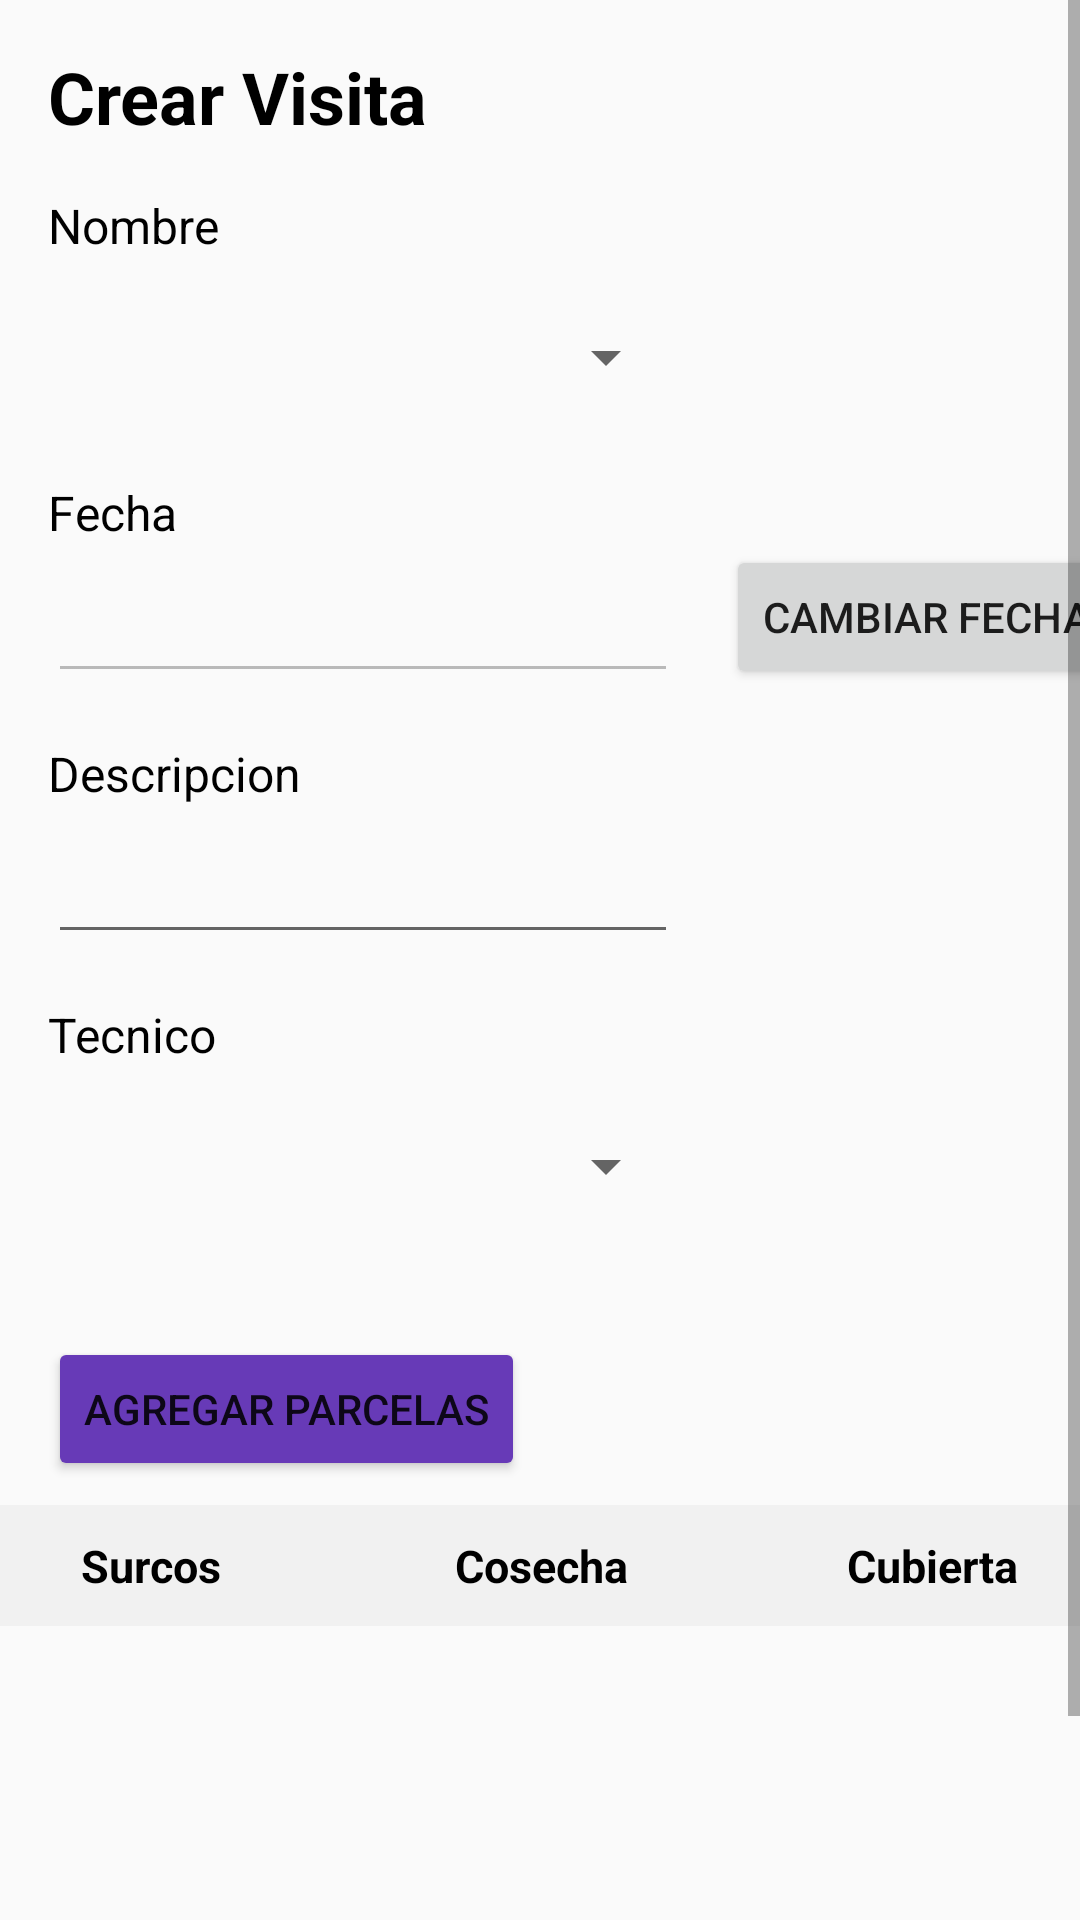

Layout XML and referenced resources for this Android screen:
<!-- AndroidManifest.xml: application theme Theme.AppCompat.Light -->
<!-- res/layout/activity_crear_visita.xml -->
<?xml version="1.0" encoding="utf-8"?>
<ScrollView xmlns:android="http://schemas.android.com/apk/res/android"
    xmlns:app="http://schemas.android.com/apk/res-auto"
    xmlns:tools="http://schemas.android.com/tools"
    android:id="@+id/scrollView"
    android:layout_width="match_parent"
    android:layout_height="match_parent">

    <androidx.constraintlayout.widget.ConstraintLayout
        android:layout_width="match_parent"
        android:layout_height="match_parent"
        app:layout_constraintEnd_toEndOf="@+id/button23"
        app:layout_constraintStart_toEndOf="@+id/button23"
        tools:context=".VerQuinta">

        <Spinner
            android:id="@+id/tecnico"
            android:layout_width="210dp"
            android:layout_height="50dp"
            android:layout_marginStart="16dp"
            android:layout_marginTop="8dp"
            app:layout_constraintStart_toStartOf="parent"
            app:layout_constraintTop_toBottomOf="@+id/textView7"
            />

        <TextView
            android:id="@+id/textView7"
            android:layout_width="wrap_content"
            android:layout_height="wrap_content"
            android:layout_marginStart="16dp"
            android:layout_marginTop="16dp"
            android:text="Tecnico"
            android:textColor="#000000"
            android:textSize="16sp"
            app:layout_constraintStart_toStartOf="parent"
            app:layout_constraintTop_toBottomOf="@+id/descripcion" />

        <EditText
            android:id="@+id/descripcion"
            android:layout_width="wrap_content"
            android:layout_height="wrap_content"
            android:layout_marginStart="16dp"
            android:layout_marginTop="8dp"
            android:ems="10"
            android:inputType="textPersonName"
            app:layout_constraintStart_toStartOf="parent"
            app:layout_constraintTop_toBottomOf="@+id/textView4" />

        <TextView
            android:id="@+id/textView4"
            android:layout_width="wrap_content"
            android:layout_height="wrap_content"
            android:layout_marginStart="16dp"
            android:layout_marginTop="16dp"
            android:text="Descripcion"
            android:textColor="#000000"
            android:textSize="16sp"
            app:layout_constraintStart_toStartOf="parent"
            app:layout_constraintTop_toBottomOf="@+id/fecha" />

        <TextView
            android:id="@+id/textView19"
            android:layout_width="wrap_content"
            android:layout_height="wrap_content"
            android:layout_marginStart="16dp"
            android:layout_marginTop="16dp"
            android:text="Crear Visita"
            android:textColor="#000000"
            android:textSize="24sp"
            android:textStyle="bold"
            app:layout_constraintStart_toStartOf="parent"
            app:layout_constraintTop_toTopOf="parent" />

        <TextView
            android:id="@+id/textView21"
            android:layout_width="wrap_content"
            android:layout_height="wrap_content"
            android:layout_marginStart="16dp"
            android:layout_marginTop="16dp"
            android:text="Nombre"
            android:textColor="#000000"
            android:textSize="16sp"
            app:layout_constraintStart_toStartOf="parent"
            app:layout_constraintTop_toBottomOf="@+id/textView19" />



        <Spinner
            android:id="@+id/nombreQuinta"
            android:layout_width="210dp"
            android:layout_height="50dp"
            android:ems="10"
            android:layout_marginStart="16dp"
            android:layout_marginTop="8dp"
            app:layout_constraintStart_toStartOf="parent"
            app:layout_constraintTop_toBottomOf="@+id/textView21"
            />

        <TextView
            android:id="@+id/textView23"
            android:layout_width="wrap_content"
            android:layout_height="wrap_content"
            android:layout_marginStart="16dp"
            android:layout_marginTop="16dp"
            android:text="Fecha"
            android:textColor="#000000"
            android:textSize="16sp"
            app:layout_constraintStart_toStartOf="parent"
            app:layout_constraintTop_toBottomOf="@+id/nombreQuinta" />

        <EditText
            android:id="@+id/fecha"
            android:layout_width="wrap_content"
            android:layout_height="wrap_content"
            android:layout_marginStart="16dp"
            android:layout_marginTop="8dp"
            android:ems="10"
            android:enabled="false"
            app:layout_constraintStart_toStartOf="parent"
            app:layout_constraintTop_toBottomOf="@+id/textView23" />


        <Button
            android:id="@+id/button_date_1"
            android:layout_width="wrap_content"
            android:layout_height="wrap_content"
            android:text="Cambiar Fecha"
            android:layout_marginStart="16dp"
            app:layout_constraintStart_toEndOf="@+id/fecha"
            app:layout_constraintTop_toBottomOf="@+id/textView23"/>

        <TableLayout
            android:id="@+id/tableLayout"
            android:layout_width="411dp"
            android:layout_height="wrap_content"
            android:layout_marginTop="8dp"
            android:background="#f1f1f1"
            android:orientation="vertical"
            android:padding="0dp"
            app:layout_constraintEnd_toEndOf="parent"
            app:layout_constraintStart_toStartOf="parent"
            app:layout_constraintTop_toBottomOf="@+id/button23">

            <TableRow
                android:id="@+id/tabla"
                android:layout_width="0dp"
                android:layout_height="wrap_content"
                android:layout_marginTop="0dp"
                android:orientation="horizontal"
                android:padding="10dp"
                app:layout_constraintStart_toStartOf="parent"
                app:layout_constraintTop_toBottomOf="@+id/button23">

                <TextView
                    android:id="@+id/name"
                    android:layout_width="0dp"
                    android:layout_height="match_parent"
                    android:layout_weight="0.25"
                    android:gravity="center"
                    android:text="Surcos"
                    android:textColor="@color/black"
                    android:textSize="15dp"
                    android:textStyle="bold" />

                <TextView
                    android:id="@+id/title"
                    android:layout_width="0dp"
                    android:layout_height="match_parent"
                    android:layout_weight="0.25"
                    android:gravity="center"
                    android:text="Cosecha"
                    android:textColor="@color/black"
                    android:textSize="15dp"
                    android:textStyle="bold" />

                <TextView
                    android:id="@+id/fechaF"
                    android:layout_width="0dp"
                    android:layout_height="match_parent"
                    android:layout_weight="0.25"
                    android:gravity="center"
                    android:text="Cubierta"
                    android:textColor="@color/black"
                    android:textSize="15dp"
                    android:textStyle="bold" />


            </TableRow>
        </TableLayout>

        <Button
            android:id="@+id/button23"
            android:layout_width="wrap_content"
            android:layout_height="wrap_content"
            android:layout_marginStart="16dp"
            android:layout_marginTop="32dp"
            android:backgroundTint="#673AB7"
            android:onClick="agregarParcela"
            android:text="Agregar parcelas"
            app:layout_constraintStart_toStartOf="parent"
            app:layout_constraintTop_toBottomOf="@+id/tecnico"
            tools:layout_editor_absoluteY="502dp" />
        <Button
            android:id="@+id/button16"
            android:layout_width="wrap_content"
            android:layout_height="wrap_content"
            android:layout_marginTop="110dp"
            android:layout_marginBottom="16dp"
            android:backgroundTint="#009688"
            android:onClick="registrarVisita"
            android:text="Guardar"
            android:textSize="16sp"
            app:layout_constraintBottom_toBottomOf="parent"
            app:layout_constraintEnd_toEndOf="parent"
            app:layout_constraintStart_toStartOf="parent"
            app:layout_constraintTop_toBottomOf="@+id/tableLayout" />


    </androidx.constraintlayout.widget.ConstraintLayout>
</ScrollView>
<!-- resources referenced by this layout -->
<resources>

  <!-- not gathered from this repository: default colours our renderer supplied (Android Studio template values) -->
  <color name="black">#FF000000</color>
</resources>
